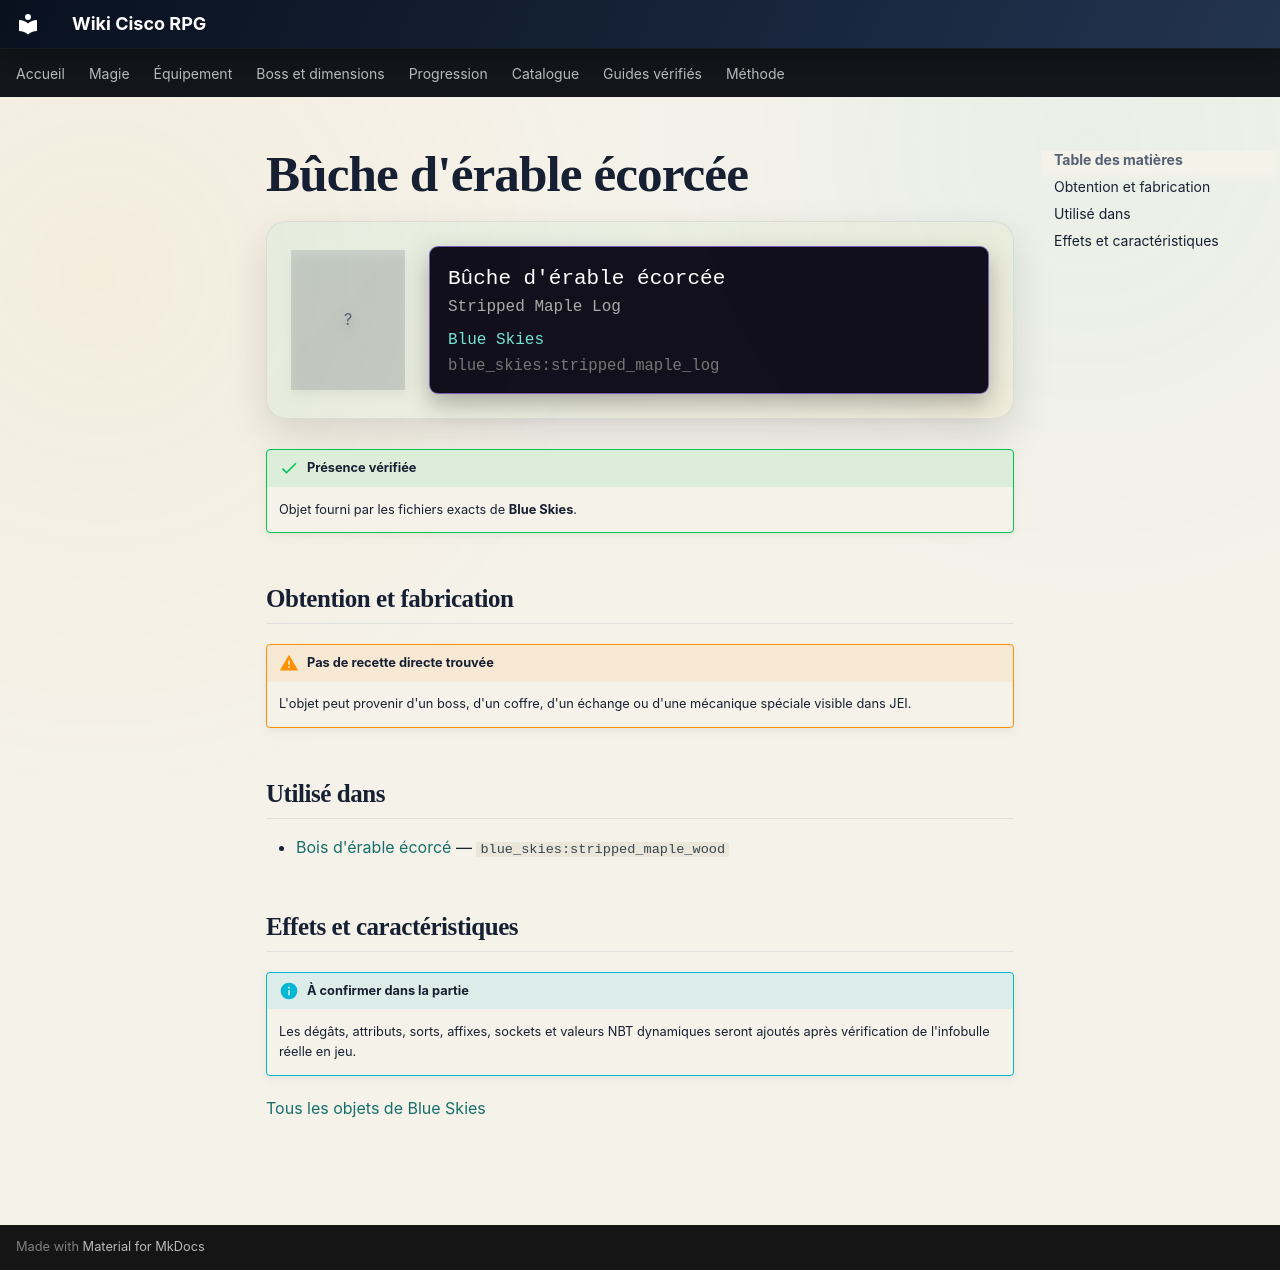

repository: Kloups-Dev/wiki-cisco-rpg · page: catalogue/objets/blue_skies/stripped_maple_log/index.html · generator: mkdocs

# Bûche d'érable écorcée

<div class="mc-item-showcase">
<div class="mc-item-icon mc-item-icon--missing">?</div>
<div class="mc-tooltip-card">
<div class="mc-tooltip-card__name">Bûche d&#x27;érable écorcée</div>
<div class="mc-tooltip-card__alias">Stripped Maple Log</div>
<div class="mc-tooltip-card__mod">Blue Skies</div>
<div class="mc-tooltip-card__id">blue_skies:stripped_maple_log</div>
</div>
</div>

!!! success "Présence vérifiée"
    Objet fourni par les fichiers exacts de **Blue Skies**.

## Obtention et fabrication

!!! warning "Pas de recette directe trouvée"
    L'objet peut provenir d'un boss, d'un coffre, d'un échange ou d'une mécanique spéciale visible dans JEI.

## Utilisé dans

- [Bois d'érable écorcé](../../../catalogue/objets/blue_skies/stripped_maple_wood.md) — <code>blue_skies:stripped_maple_wood</code>

## Effets et caractéristiques

!!! info "À confirmer dans la partie"
    Les dégâts, attributs, sorts, affixes, sockets et valeurs NBT dynamiques seront ajoutés après vérification de l'infobulle réelle en jeu.

[Tous les objets de Blue Skies](../../../contenu/blue-skies.md)
